Run: headless pygame with SDL's dummy video driver; simulated clock (each Clock.tick advances the game by its frame time, no real sleeping); random seed 0; keys injected as events and as key.get_pressed() state; no mouse input.
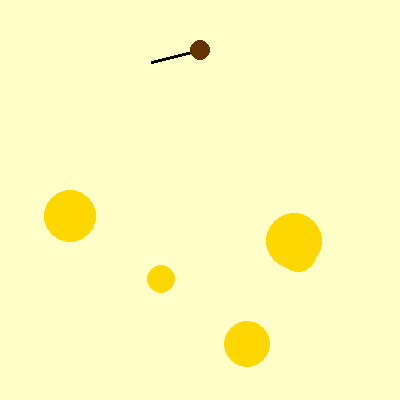
Frame 1 of 4 · flips 1–60 · no input
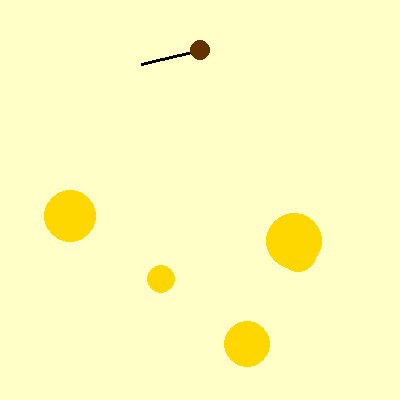
Frame 2 of 4 · flips 61–180 · tapped SPACE, RETURN · held RIGHT (→), D
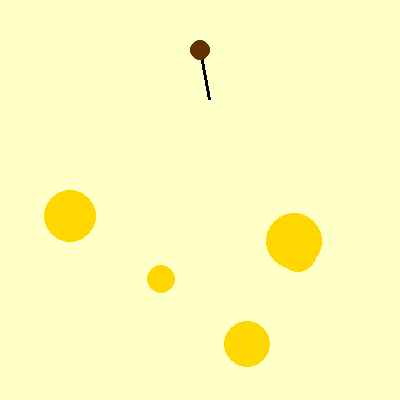
Frame 3 of 4 · flips 181–300 · held DOWN (↓), S
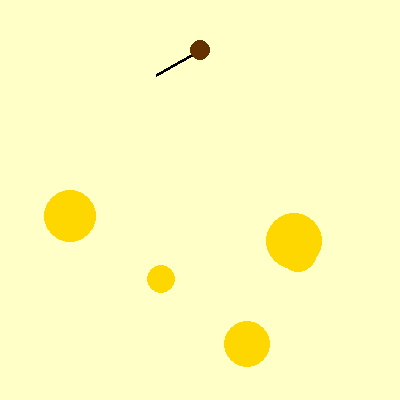
Frame 4 of 4 · flips 301–420 · held LEFT (←), A, UP (↑), W

The pygame program that drew these frames:

# 黄金矿工_第3节课_地下宝藏.py
# 学习目标：在第2节课基础上，学习使用列表生成地下金块，并实现钩子对物体的碰撞检测

import pygame, math, random  # 导入库

pygame.init()
chuangkou = pygame.display.set_mode((400, 400))
shizhong = pygame.time.Clock()

zhongxin, changdu, jiaodu, zhuangtai = [200, 50], 50, 0, 0
# 新增变量：金块列表，存储每个金块的 [x, y, 半径]
jinkuan_list = [[random.randint(50, 350), random.randint(150, 350), random.randint(10, 30)] for _ in range(5)]  # 宝藏容器（是什么），存储5个随机金块（为什么），列表推导式高效生成（怎么用）

yunxing = True
while yunxing:
    for ev in pygame.event.get():
        if ev.type == pygame.QUIT: yunxing = False
        if ev.type == pygame.KEYDOWN and ev.key == pygame.K_SPACE and zhuangtai == 0: zhuangtai = 1

    if zhuangtai == 0: jiaodu = math.sin(pygame.time.get_ticks() / 500) * 80
    elif zhuangtai == 1: changdu += 5
    elif zhuangtai == 2: changdu -= 5
    if changdu > 350: zhuangtai = 2
    if changdu <= 50: zhuangtai = 0; changdu = 50

    hudu = math.radians(jiaodu + 90)
    mx, my = zhongxin[0] + changdu * math.cos(hudu), zhongxin[1] + changdu * math.sin(hudu)

    # 新增代码：碰撞检测逻辑。如果钩子末端接近金块，本课先简单实现金块消失并收钩
    for i in range(len(jinkuan_list)-1, -1, -1):  # 倒序遍历（是什么），检查每个金块（为什么），for in索引循环（怎么用）
        jx, jy, jr = jinkuan_list[i]  # 提取属性（是什么），金块坐标半径（为什么），解包变量（怎么用）
        if math.hypot(mx - jx, my - jy) < jr:  # 碰撞判定（是什么），核对距离（为什么），调用math.hypot（怎么用）
            jinkuan_list.pop(i); zhuangtai = 2; break  # 处理击中（是什么），金块消失并强制收钩（为什么），pop操作加改状态（怎么用）

    chuangkou.fill((255, 255, 200))
    for jx, jy, jr in jinkuan_list: pygame.draw.circle(chuangkou, (255, 215, 0), (jx, jy), jr)  # 画金块（是什么），金色圆圈（为什么），循环调用draw.circle（怎么用）
    pygame.draw.line(chuangkou, (0, 0, 0), zhongxin, (mx, my), 3)
    pygame.draw.circle(chuangkou, (100, 50, 0), zhongxin, 10)

    pygame.display.flip(); shizhong.tick(60)

pygame.quit()
